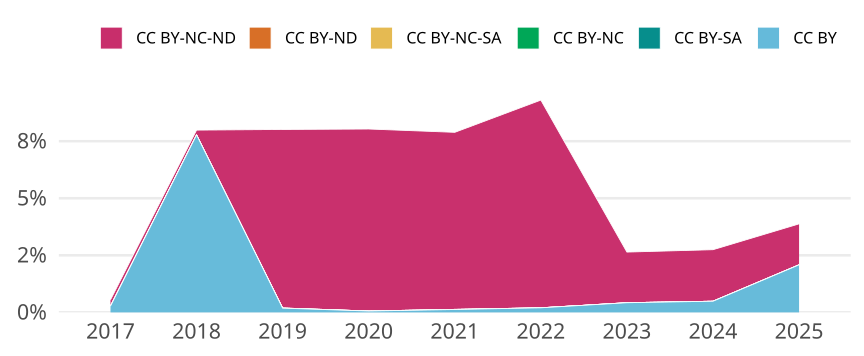

Values plotted in this chart, from the file beside it:
cr_year, cc, cc_total, jn_all, prop
2017, CC BY, 42, 15254, 0.002753
2017, CC BY-SA, 0, NA, 0
2017, CC BY-NC, 0, NA, 0
2017, CC BY-NC-SA, 1, 15254, 6.555657532450504e-5
2017, CC BY-ND, 0, NA, 0
2017, CC BY-NC-ND, 41, 15254, 0.002688
2018, CC BY, 1393, 17918, 0.07774
2018, CC BY-SA, 0, NA, 0
2018, CC BY-NC, 0, NA, 0
2018, CC BY-NC-SA, 0, NA, 0
2018, CC BY-ND, 0, NA, 0
2018, CC BY-NC-ND, 38, 17918, 0.002121
2019, CC BY, 34, 18341, 0.001854
2019, CC BY-SA, 0, NA, 0
2019, CC BY-NC, 1, 18341, 5.4522654162804645e-5
2019, CC BY-NC-SA, 0, NA, 0
2019, CC BY-ND, 0, NA, 0
2019, CC BY-NC-ND, 1435, 18341, 0.07824
2020, CC BY, 11, 18570, 5.923532579429187e-4
2020, CC BY-SA, 0, NA, 0
2020, CC BY-NC, 0, NA, 0
2020, CC BY-NC-SA, 0, NA, 0
2020, CC BY-ND, 0, NA, 0
2020, CC BY-NC-ND, 1481, 18570, 0.07975
2021, CC BY, 20, 15997, 0.00125
2021, CC BY-SA, 0, NA, 0
2021, CC BY-NC, 1, 15997, 6.25117209476777e-5
2021, CC BY-NC-SA, 0, NA, 0
2021, CC BY-ND, 0, NA, 0
2021, CC BY-NC-ND, 1241, 15997, 0.07758
2022, CC BY, 34, 16975, 0.002003
2022, CC BY-SA, 0, NA, 0
2022, CC BY-NC, 0, NA, 0
2022, CC BY-NC-SA, 0, NA, 0
2022, CC BY-ND, 0, NA, 0
2022, CC BY-NC-ND, 1545, 16975, 0.09102
2023, CC BY, 69, 16313, 0.00423
2023, CC BY-SA, 0, NA, 0
2023, CC BY-NC, 0, NA, 0
2023, CC BY-NC-SA, 0, NA, 0
2023, CC BY-ND, 0, NA, 0
2023, CC BY-NC-ND, 362, 16313, 0.02219
2024, CC BY, 79, 16165, 0.004887
2024, CC BY-SA, 0, NA, 0
2024, CC BY-NC, 0, NA, 0
2024, CC BY-NC-SA, 0, NA, 0
2024, CC BY-ND, 0, NA, 0
2024, CC BY-NC-ND, 365, 16165, 0.02258
2025, CC BY, 115, 5518, 0.02084
2025, CC BY-SA, 0, NA, 0
2025, CC BY-NC, 0, NA, 0
2025, CC BY-NC-SA, 0, NA, 0
2025, CC BY-ND, 0, NA, 0
2025, CC BY-NC-ND, 99, 5518, 0.01794
